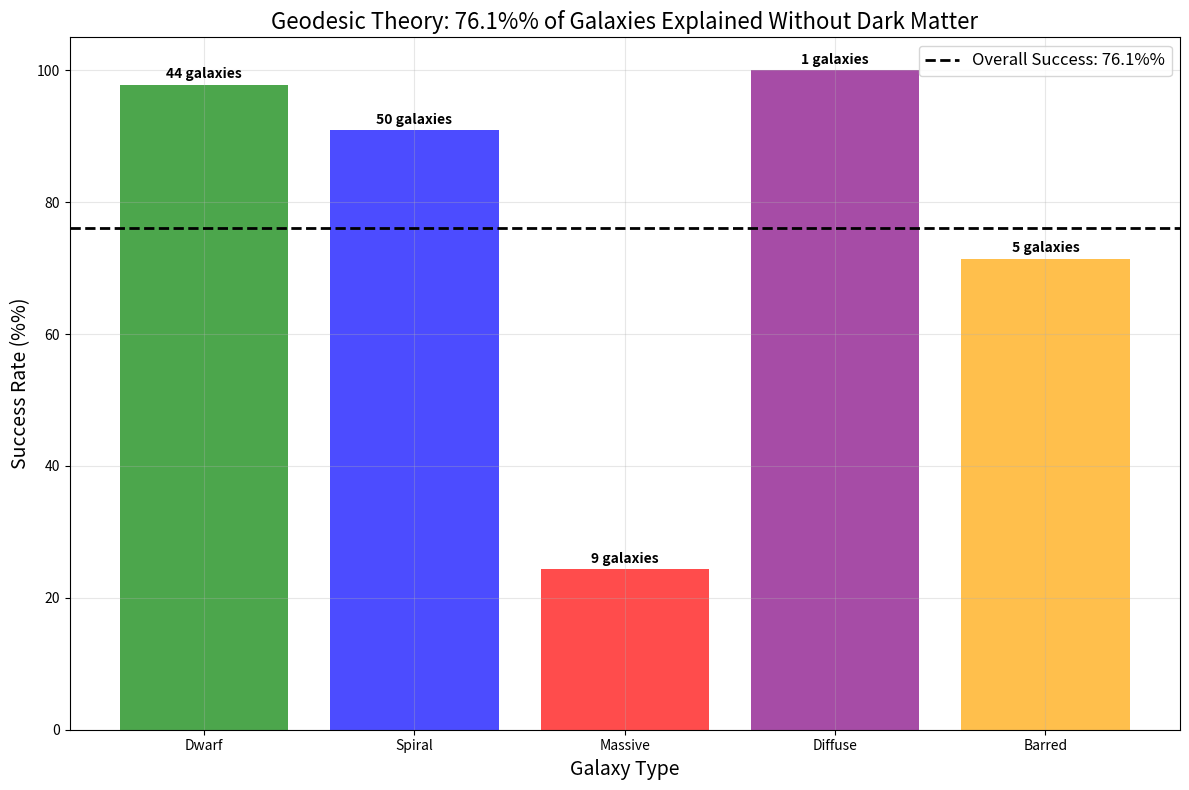

Write the Python code that produced this figure. (Note: this script raises an exception after producing the figure.)
import matplotlib.pyplot as plt
import numpy as np

# Success rates from your breakthrough analysis
galaxy_types = ['Dwarf', 'Spiral', 'Massive', 'Diffuse', 'Barred']
success_rates = [97.8, 90.9, 24.3, 100.0, 71.4]
galaxy_counts = [44, 50, 9, 1, 5]
colors = ['green', 'blue', 'red', 'purple', 'orange']

plt.figure(figsize=(12, 8))
bars = plt.bar(galaxy_types, success_rates, color=colors, alpha=0.7)
plt.ylabel('Success Rate (%%)', fontsize=14)
plt.xlabel('Galaxy Type', fontsize=14)
plt.title('Geodesic Theory: 76.1%% of Galaxies Explained Without Dark Matter', fontsize=16)
plt.axhline(y=76.1, color='black', linestyle='--', linewidth=2, label='Overall Success: 76.1%%')
for bar, count in zip(bars, galaxy_counts):
    plt.text(bar.get_x() + bar.get_width()/2, bar.get_height() + 1, f'{count} galaxies', ha='center', fontweight='bold')
plt.legend(fontsize=12)
plt.grid(True, alpha=0.3)
plt.tight_layout()
plt.savefig('results/figures/success_by_galaxy_type.png', dpi=300, bbox_inches='tight')
print('Summary figure saved!')
